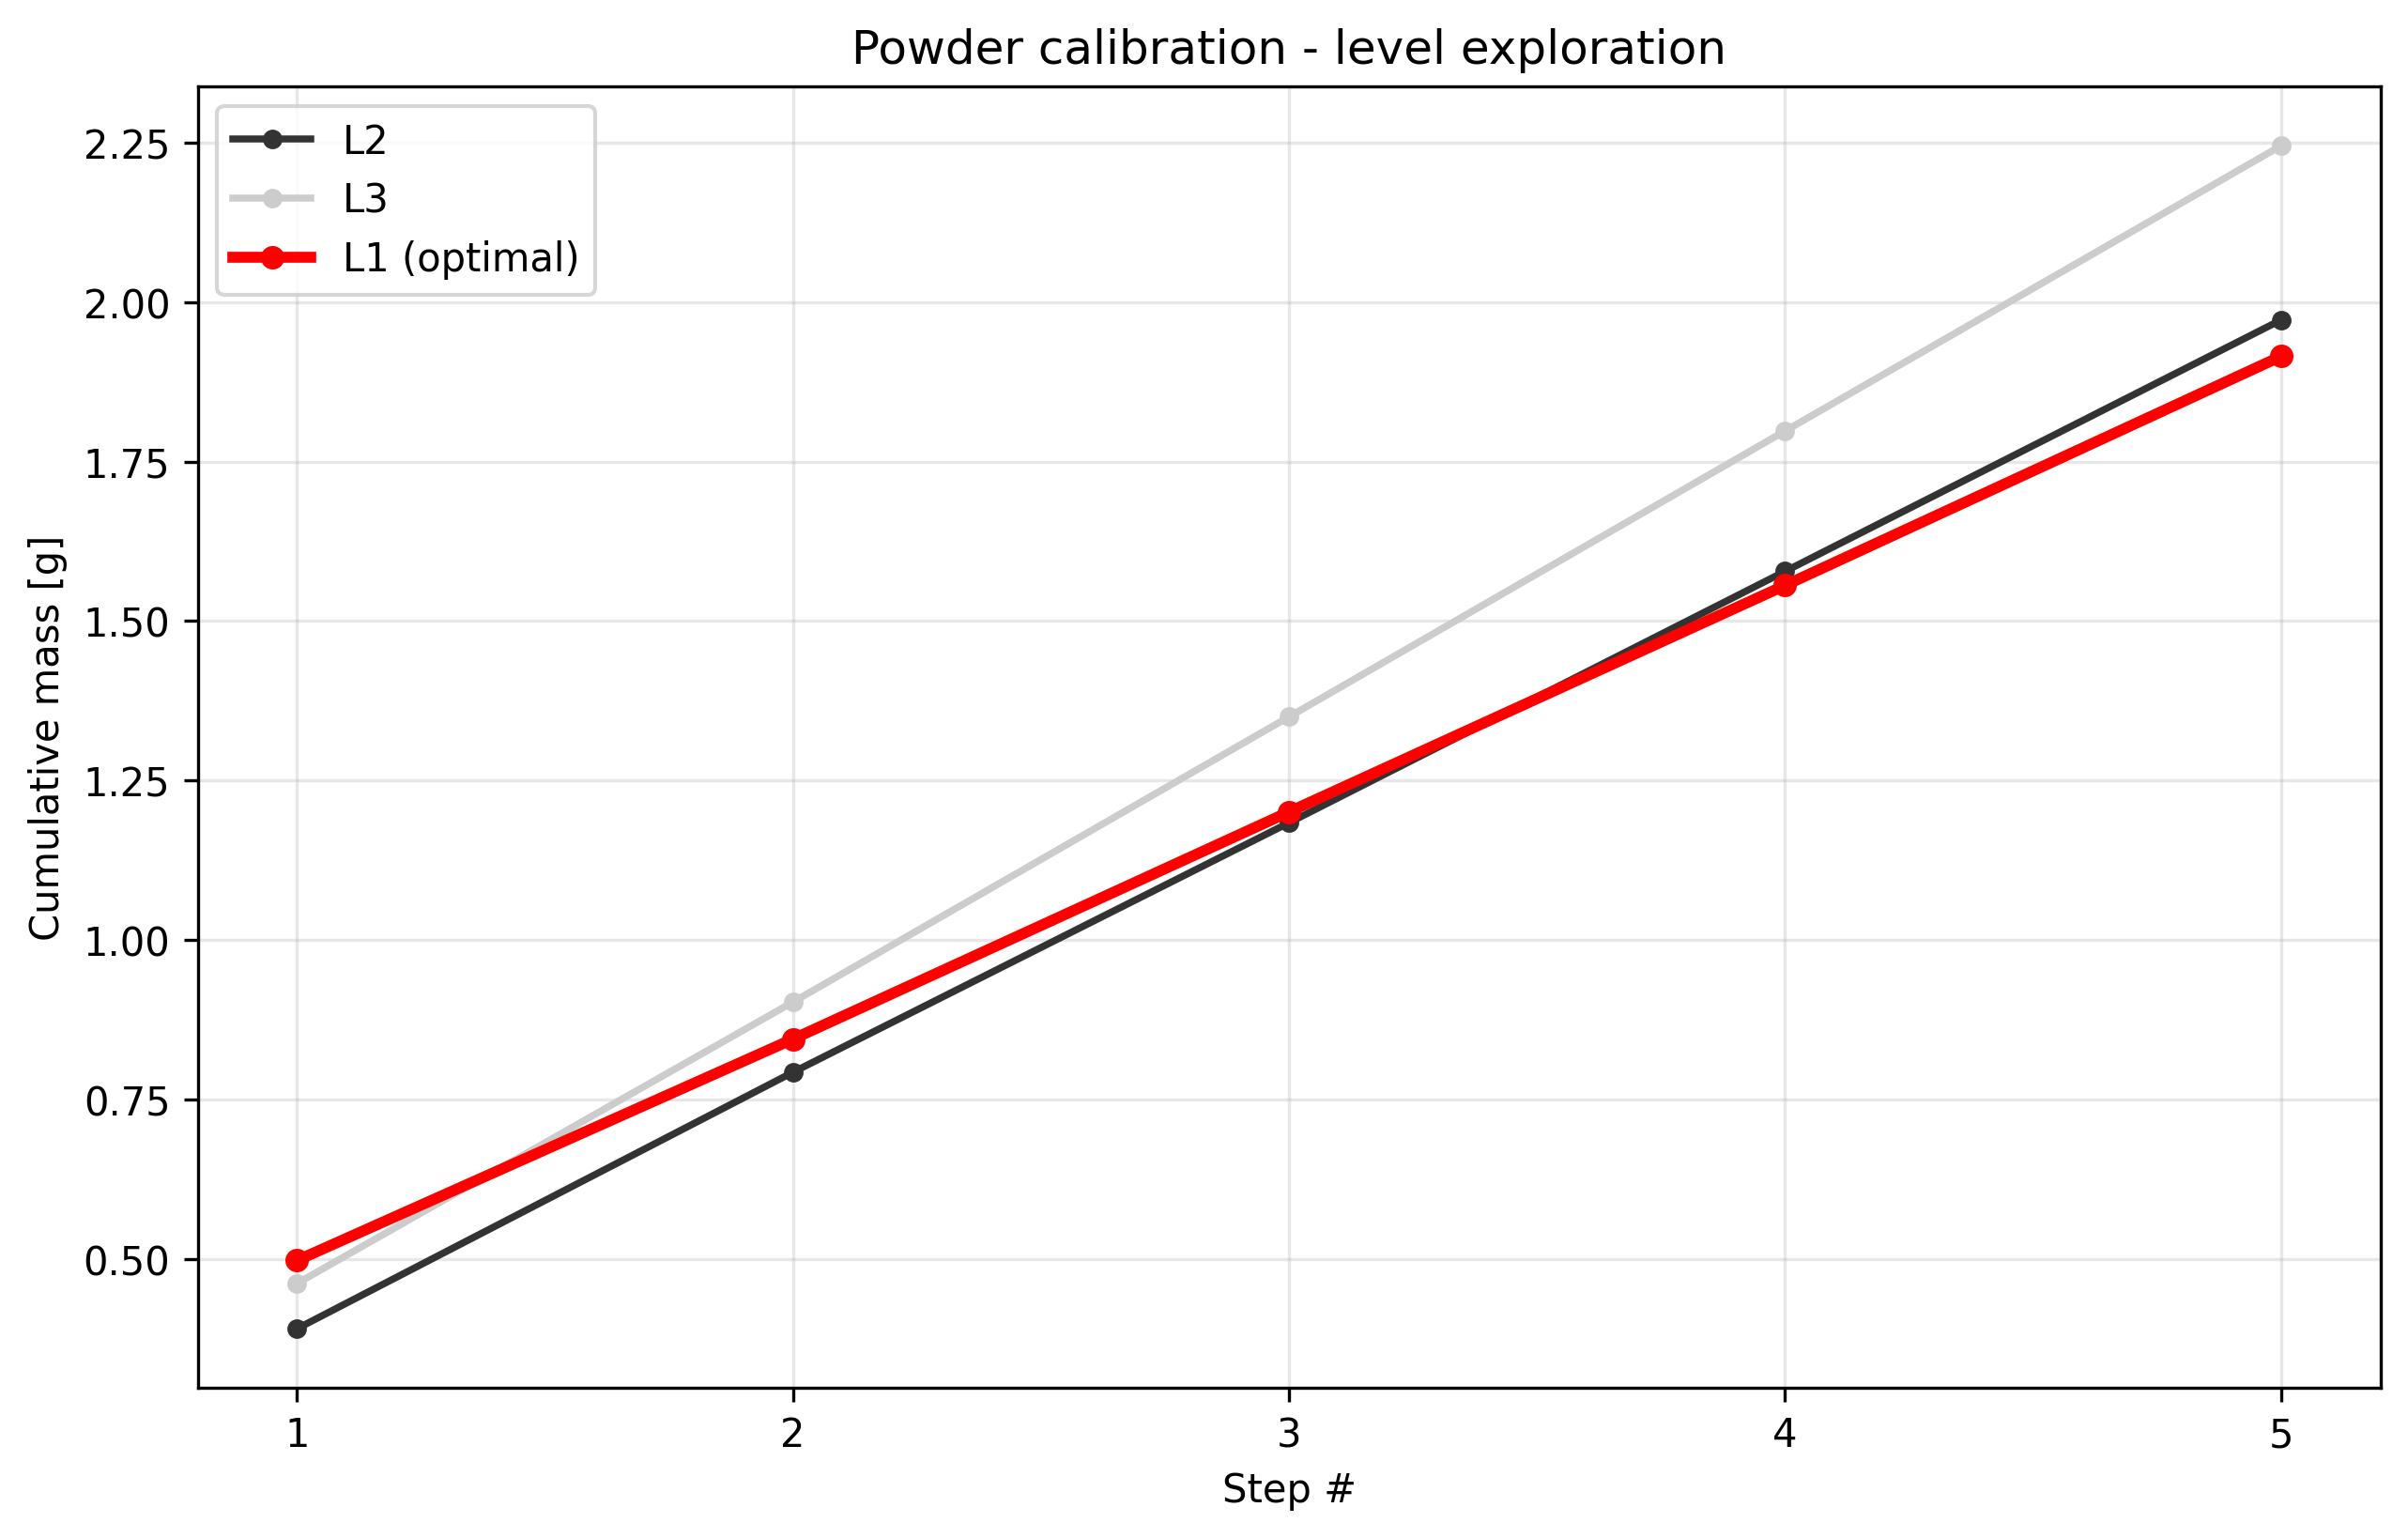

The file beside this chart, header and first rows:
condition, step_index, cumulative_mass_g, per_step_mass_g, success
level1_t1.0, 1, 0.498, 0.498, True
level1_t1.0, 2, 0.845, 0.347, True
level1_t1.0, 3, 1.201, 0.356, True
level1_t1.0, 4, 1.556, 0.355, True
level1_t1.0, 5, 1.915, 0.359, True
level2_t1.0, 1, 0.391, 0.391, True
level2_t1.0, 2, 0.793, 0.402, True
level2_t1.0, 3, 1.184, 0.391, True
level2_t1.0, 4, 1.578, 0.394, True
level2_t1.0, 5, 1.972, 0.394, True
level3_t1.0, 1, 0.462, 0.462, True
level3_t1.0, 2, 0.903, 0.441, True
level3_t1.0, 3, 1.35, 0.447, True
level3_t1.0, 4, 1.798, 0.448, True
level3_t1.0, 5, 2.245, 0.447, True
